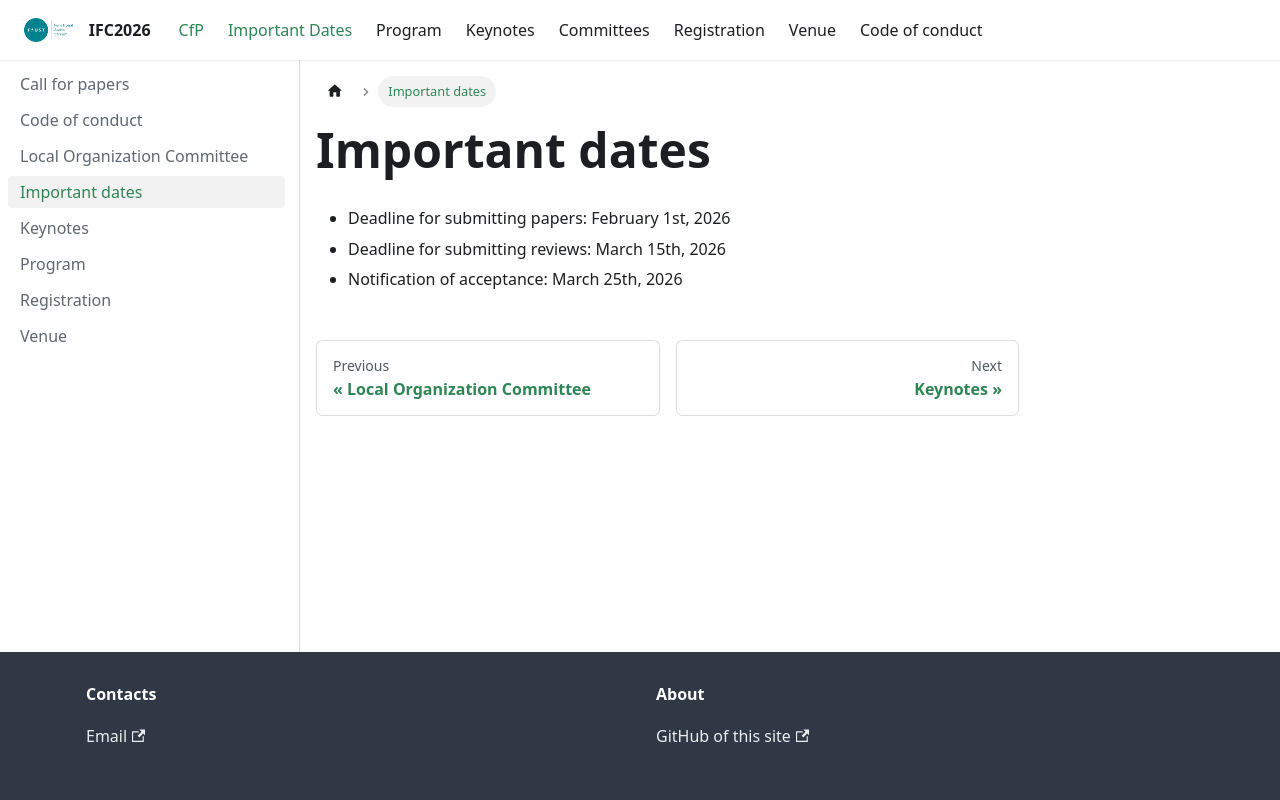

repository: micbuffa/IFC2026website · page: docs/dates.html · generator: docusaurus

# Important dates

- Deadline for submitting papers: February 1st, 2026  
- Deadline for submitting reviews: March 15th, 2026  
- Notification of acceptance: March 25th, 2026
